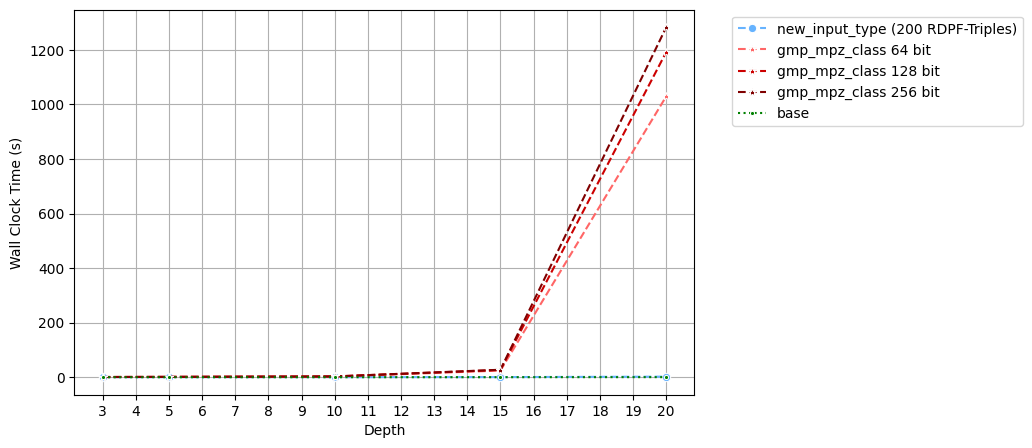

The script that saved this image:
import pandas as pd
import seaborn as sns
import matplotlib.pyplot as plt

x1 = 3
x2 = 5
x3 = 10
x4 = 15
x5 = 20

# Wall Clock Time Preproc

df_new_input_type = pd.DataFrame({
    "x":[x1,x2,x3,x4, x5],
    "y":[0.1,0.215,0.324,0.521,2.221],
    "Approach": "new_input_type (200 RDPF-Triples)"
})

df_base = pd.DataFrame({
    "x":[x1,x2,x3,x4, x5],
    "y":[0.1,0.1,0.124,0.225,0.421],
    "Approach": "base"
})

df_mpz_class_64 = pd.DataFrame({
    "x":[x1,x2,x3,x4, x5],
    "y":[0.8,1.21,2.486,24.452,1029.619],
    "Approach": "gmp_mpz_class 64 bit"
})

df_mpz_class_128 = pd.DataFrame({
    "x":[x1,x2,x3,x4, x5],
    "y":[0.902,1.449,2.989,26.836,1192.027],
    "Approach": "gmp_mpz_class 128 bit"
})

df_mpz_class_256 = pd.DataFrame({
    "x":[x1,x2,x3,x4, x5],
    "y":[0.903,1.341,2.964,27.530,1283.07],
    "Approach": "gmp_mpz_class 256 bit"
})

plt.figure(figsize=(8, 5))

sns.lineplot(data=df_new_input_type, x="x", y="y", hue="Approach", marker="o", linestyle="dashed", palette=["#66b3ff"])

sns.lineplot(data=df_mpz_class_64, x="x", y="y", hue="Approach", marker="*", linestyle="dashed", palette=["#ff6666"])
sns.lineplot(data=df_mpz_class_128, x="x", y="y", hue="Approach", marker="*", linestyle="dashed", palette=["#cc0000"])
sns.lineplot(data=df_mpz_class_256, x="x", y="y", hue="Approach", marker="*", linestyle="dashed", palette=["#800000"])

sns.lineplot(data=df_base, x="x", y="y", hue="Approach", marker=".", linestyle="dotted", palette=["Green"])

plt.legend(bbox_to_anchor=(1.05, 1), loc='upper left')
sns.set_style("ticks")
plt.grid(axis="y")
plt.grid(axis="x")
plt.xticks(range(3, 21, 1))
plt.xlabel("Depth")
plt.ylabel("Wall Clock Time (s)")
plt.savefig("wall_clock_preproc.png", bbox_inches="tight")
